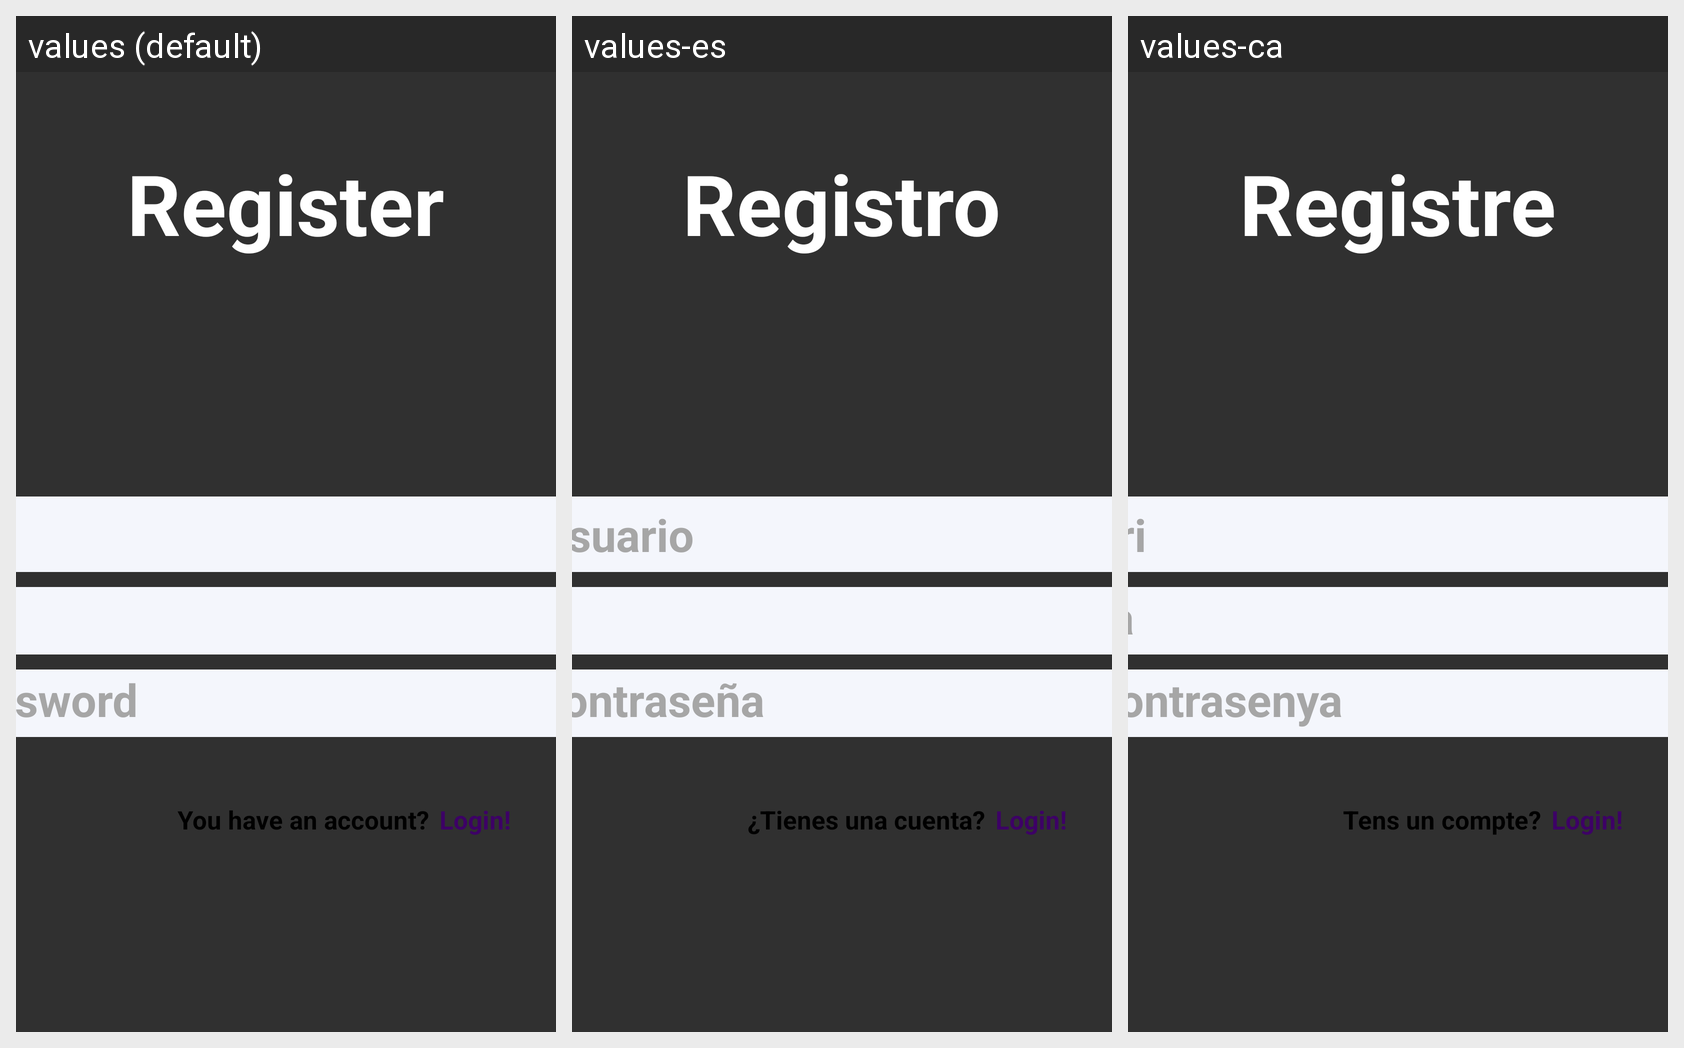

Here is an Android app screen in its default locale and in the app's own translations. Write out the translated-string differences for the strings that appear on this screen.
Android screen res/layout/fragment_register.xml rendered under 3 locales, left to right: values (default), values-es, values-ca. Device: Nexus 5 (rendered at 1080×1920; each locale shown at half size, 540×960, under a caption strip naming it); theme Theme.Design.NoActionBar.
Strings drawn on this screen, with the default value and each locale's value (text and hints the layout hard-codes, and strings that could not be matched under every locale, appear in the picture but are not listed):

register_title
  values: Register
  values-es: Registro
  values-ca: Registre

password_repeat
  values: Confirm password
  values-es: Confirmar contraseña
  values-ca: Confirmar contrasenya

register_have
  values: You have an account?
  values-es: ¿Tienes una cuenta?
  values-ca: Tens un compte?

register_login
  values: Login!
  values-es: Login!
  values-ca: Login!
